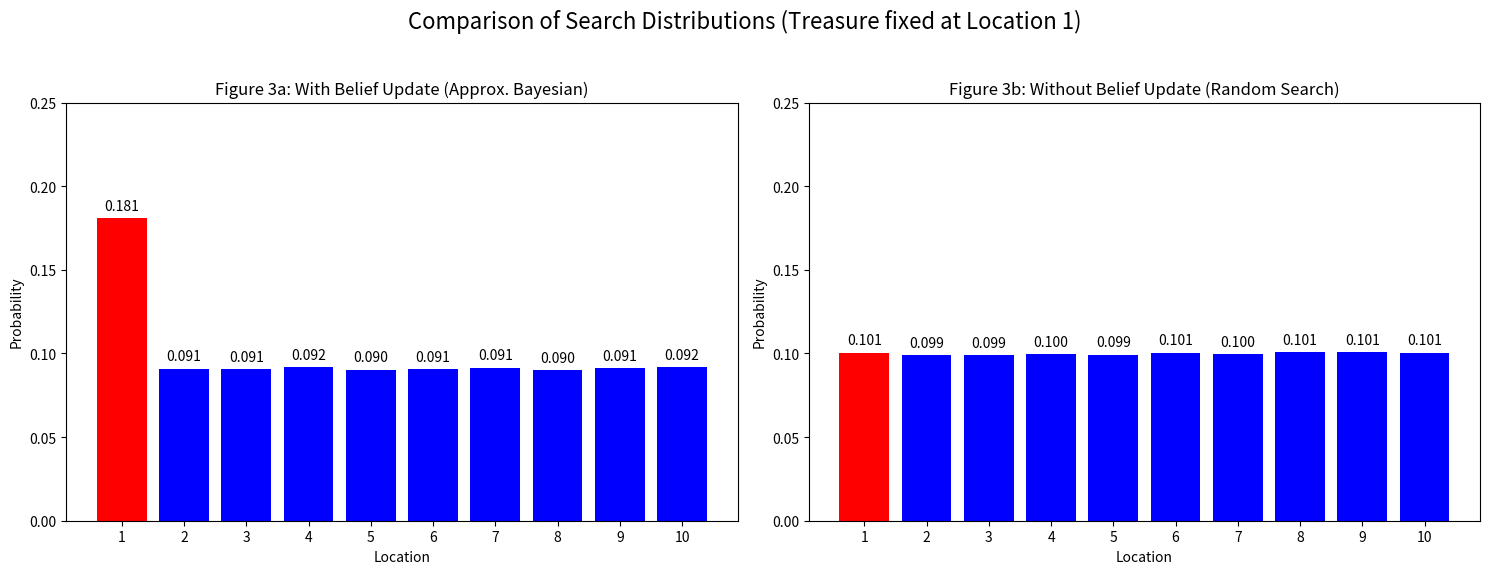

Source code (Python):
import random
import matplotlib.pyplot as plt
import numpy as np

locs = 10
n = 100000
treasure_loc = 0

class Observer:
    def __init__(self):
        # Initialize the visit counts to 0 for all 10 locations
        self.visits = [0] * locs

    def update(self, loc):
        # Increment the visit count for the given location
        self.visits[loc] += 1

    def get_visits(self):
        # Return the current visit counts for all locations
        return self.visits


class BayesianHunter:
    def __init__(self, obs):
        # Initial belief of the agent: equal probability for all 10 locations
        self.probabilities = [1.0 / locs] * locs
        self.observer = obs  # Observer object to track visits

    def reset_agent(self):
        # Resets the agent's beliefs to a uniform distribution (for a new agent/successful hunt).
        self.probabilities = [1.0 / locs] * locs

    def updateEmptyLocation(self, loc):
        # Set the probability of the empty location to 0
        self.probabilities[loc] = 0.0

        # Normalize the remaining probabilities to ensure they add up to 1
        total_prob = sum(self.probabilities)

        if total_prob > 0:
            # Normalize the probabilities for the remaining locations
            new_prob = [p / total_prob for p in self.probabilities]
            self.probabilities = new_prob

    def wheretogo(self):
        # Find the location with the highest probability
        max_prob = max(self.probabilities)
        
        # Collect all locations tied for the highest probability
        most_likely_locations = []
        for i, p in enumerate(self.probabilities):
            # Checking for equality with tolerance due to floating point math
            if abs(p - max_prob) < 1e-9: 
                most_likely_locations.append(i)
                
        # Random choice for the tied location
        chosen_location = random.choice(most_likely_locations)

        self.observer.update(chosen_location)
        return chosen_location


class NonBayesianHunter:
    def __init__(self, obs):
        # Initial belief of the agent: equal probability for all 10 locations
        self.probabilities = [1.0 / locs] * locs
        self.observer = obs  # Observer object to track visits

    def reset_agent(self):
        # Resets the agent's beliefs to a uniform distribution
        self.probabilities = [1.0 / locs] * locs

    def updateEmptyLocation(self, loc):
        # NO UPDATE: This agent ignores the search result, simulating a non-Bayesian/random search
        pass

    def wheretogo(self):
        # Find the location with the highest probability (which is always a tie initially)
        max_prob = max(self.probabilities)
        
        # Collect all locations tied for the highest probability
        most_likely_locations = []
        for i, p in enumerate(self.probabilities):
            if abs(p - max_prob) < 1e-9: 
                most_likely_locations.append(i)
                
        # Random choice for the tied location (results in random selection every turn)
        chosen_location = random.choice(most_likely_locations)

        self.observer.update(chosen_location)
        return chosen_location


def simulation(AgentClass, n=n, treasure_loc=treasure_loc):
    # Initializes observer and agent for a single simulation run
    obs = Observer()
    agent = AgentClass(obs)

    treasure_location = treasure_loc

    # Run the simulation for the specified number of turns (n)
    for j in range(n):
        next_loc = agent.wheretogo()

        if next_loc == treasure_location:
            # Case 1: Treasure found. Agent retires, new agent replaces them (reset beliefs)
            agent.reset_agent()
        else:
            # Case 2: Location was empty. Update beliefs based on model (or do nothing for NonBayesian)
            agent.updateEmptyLocation(next_loc)

    # Return the visit counts and the total number of turns
    return obs.get_visits(), n


def plot_comparison(bayesian_counts, non_bayesian_counts, total_turns, true_loc):
    # Convert counts to probabilities
    bayesian_probs = np.array(bayesian_counts) / total_turns
    non_bayesian_probs = np.array(non_bayesian_counts) / total_turns
    
    locations = np.arange(1, locs + 1)
    
    colors = ['blue'] * locs
    colors[true_loc] = 'red' 

    # Create two subplots side-by-side for comparison
    fig, axes = plt.subplots(1, 2, figsize=(15, 6))
    
    # Plot 1: With Bayesian Update (Beliefs Updated)
    axes[0].bar(locations, bayesian_probs, color=colors)
    axes[0].set_xlabel('Location')
    axes[0].set_ylabel('Probability')
    axes[0].set_title('Figure 3a: With Belief Update (Approx. Bayesian)')
    axes[0].set_ylim(0, 0.25)
    axes[0].set_xticks(locations)
    
    for i, p in enumerate(bayesian_probs):
        axes[0].text(locations[i], p + 0.005, f"{p:.3f}", ha='center', fontsize=10)
        
    # Plot 2: Without Bayesian Update (Random Search)
    axes[1].bar(locations, non_bayesian_probs, color=colors)
    axes[1].set_xlabel('Location')
    axes[1].set_ylabel('Probability')
    axes[1].set_title('Figure 3b: Without Belief Update (Random Search)')
    axes[1].set_ylim(0, 0.25)
    axes[1].set_xticks(locations)
    
    for i, p in enumerate(non_bayesian_probs):
        axes[1].text(locations[i], p + 0.005, f"{p:.3f}", ha='center', fontsize=10)
        
    fig.suptitle('Comparison of Search Distributions (Treasure fixed at Location 1)', fontsize=16)
    plt.tight_layout(rect=[0, 0.03, 1, 0.95])
    plt.show()


bayesian_counts, total_turns = simulation(BayesianHunter)
non_bayesian_counts, _ = simulation(NonBayesianHunter)

plot_comparison(bayesian_counts, non_bayesian_counts, total_turns, treasure_loc)

#When the treasure hunters use Bayesian Update, they learn from empty spots they search 
# themselves. In the code, the BayesianHunter class calls updateEmptyLocation() when a location is 
# empty, which sets that spot’s probability to 0 and spreads the remaining probability to the other 
# locations. So every time they search a wrong spot, they rule it out forever. 
# Over many turns, all wrong locations get searched at least once and their probabilities 
# drop to zero, so the only spot left with any chance is the real treasure (location 1). 
# That’s why the red bar at location 1 is high (~0.182) and the blue bars are almost flat 
# at ~0.091 — the agent keeps going back to the only possible spot left.

#Without Bayesian Update, the NonBayesianHunter class has updateEmptyLocation() that does nothing 
# — it doesn’t learn from empty spots. So even after searching a location and finding nothing, the 
# probabilities stay the same (all 0.1). Every turn, wheretogo() just picks randomly from all 10 
# spots because they’re all tied. That’s why all bars are almost exactly 0.100 — it’s pure random 
# guessing with no learning.
